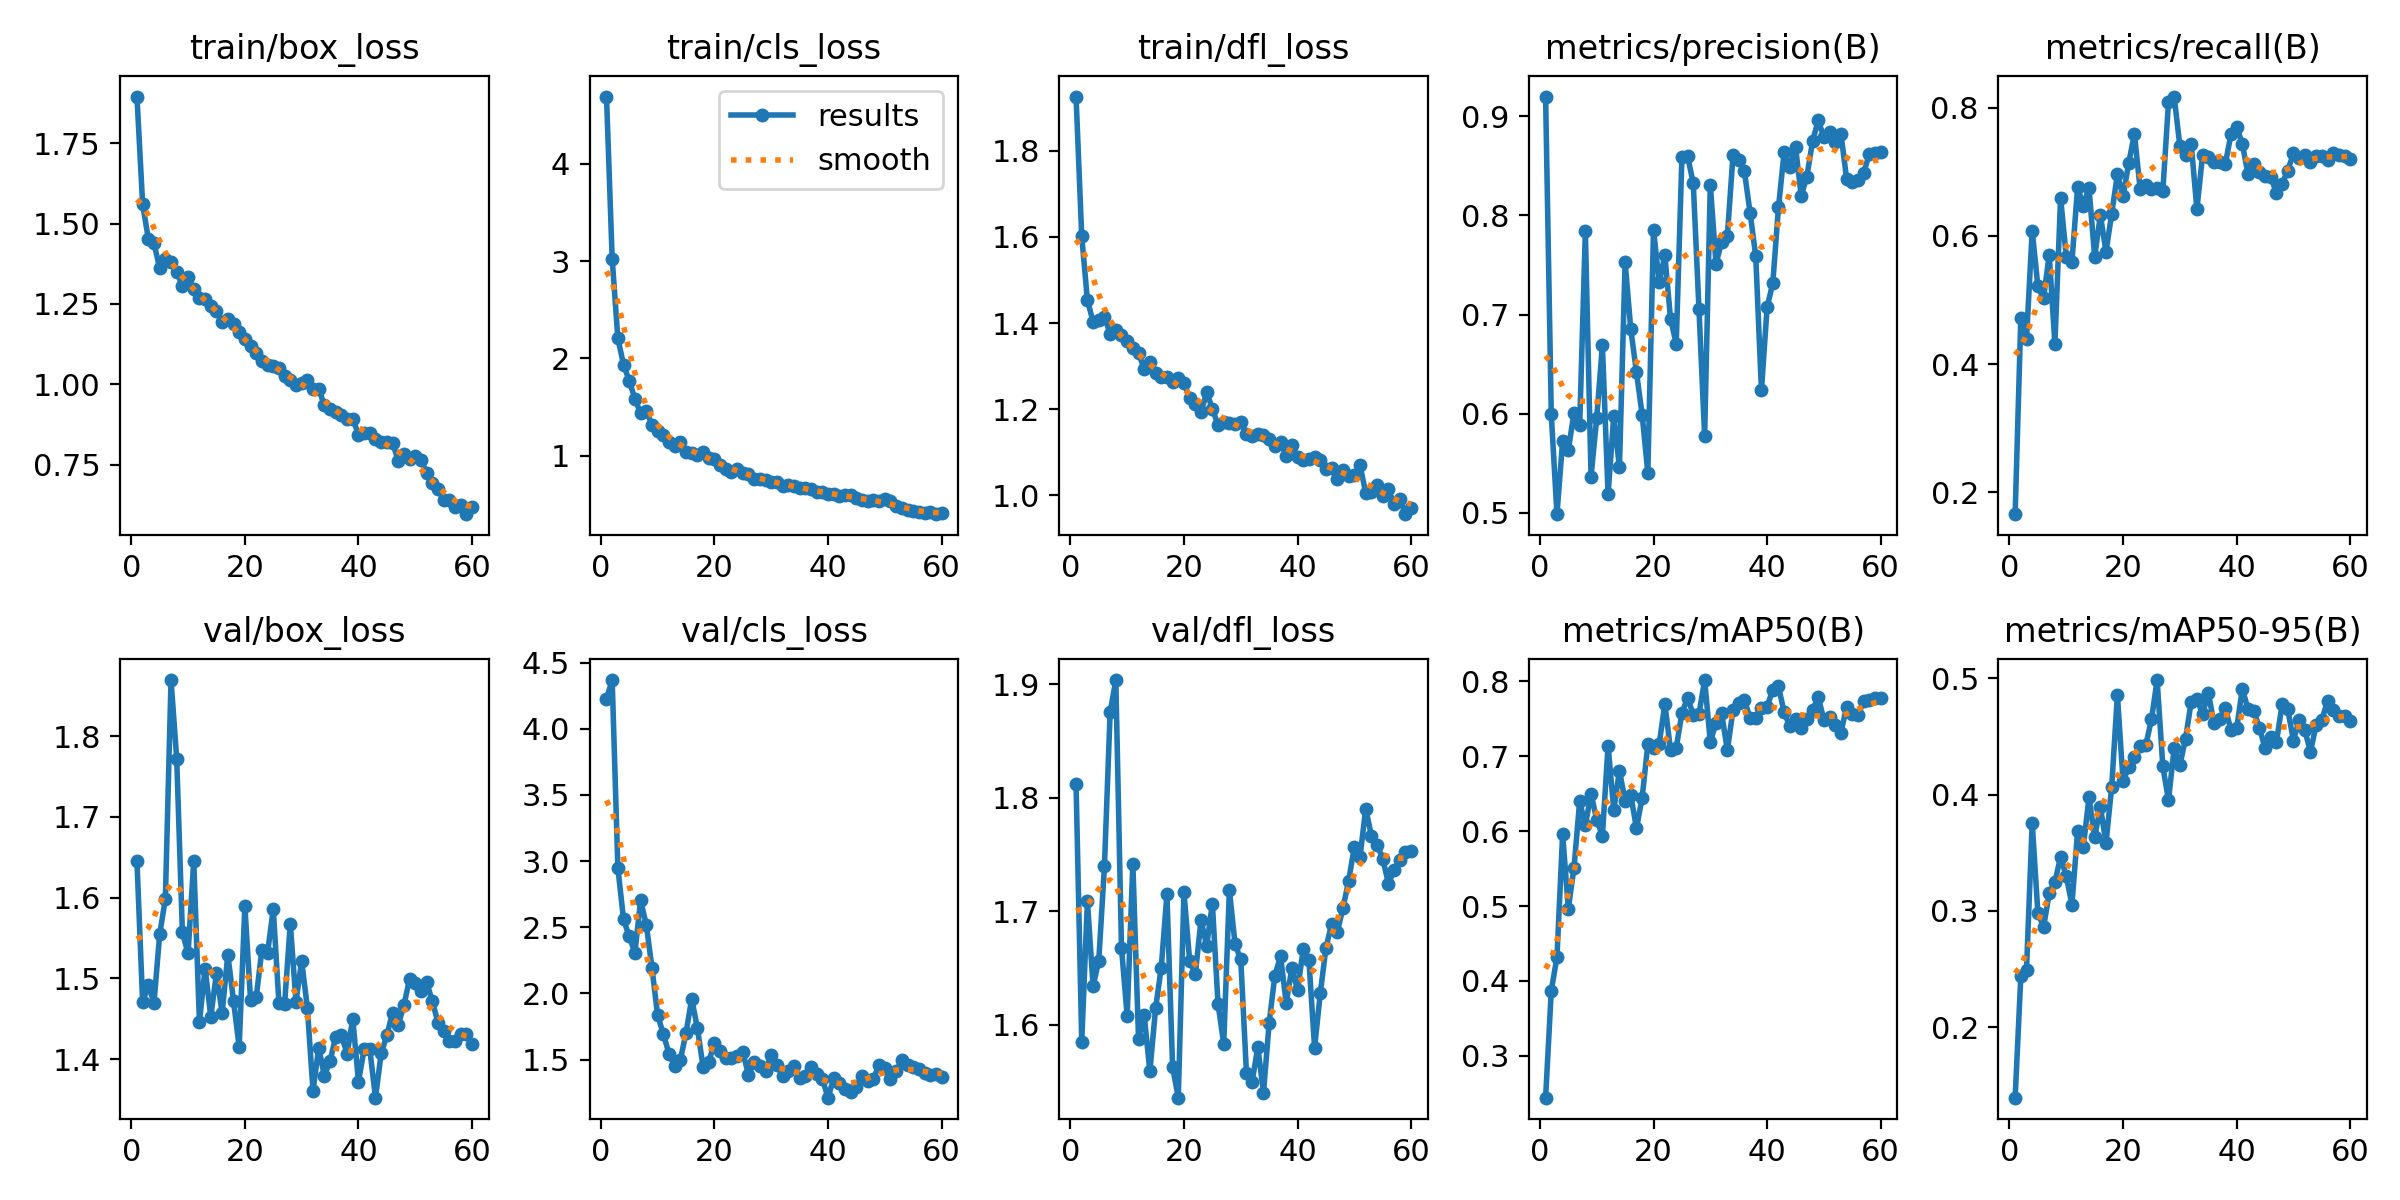

The table this chart was drawn from, first rows:
epoch, time, train/box_loss, train/cls_loss, train/dfl_loss, metrics/precision(B), metrics/recall(B), metrics/mAP50(B), metrics/mAP50-95(B), val/box_loss, val/cls_loss, val/dfl_loss, lr/pg0, lr/pg1, lr/pg2
1, 16.13, 1.896, 4.692, 1.925, 0.9197, 0.1658, 0.2442, 0.1395, 1.645, 4.227, 1.812, 6.96e-05, 6.96e-05, 6.96e-05
2, 24.03, 1.561, 3.024, 1.601, 0.5994, 0.4723, 0.387, 0.2438, 1.47, 4.368, 1.585, 0.0001412, 0.0001412, 0.0001412
3, 32.53, 1.454, 2.205, 1.453, 0.4987, 0.4392, 0.4318, 0.2496, 1.492, 2.95, 1.709, 0.0002103, 0.0002103, 0.0002103
4, 39.6, 1.439, 1.936, 1.403, 0.5724, 0.6085, 0.5961, 0.3759, 1.47, 2.559, 1.634, 0.000277, 0.000277, 0.000277
5, 47.77, 1.361, 1.77, 1.407, 0.5633, 0.5214, 0.4966, 0.2985, 1.554, 2.431, 1.656, 0.0003413, 0.0003413, 0.0003413
6, 55.2, 1.391, 1.586, 1.415, 0.6011, 0.5029, 0.5512, 0.2861, 1.598, 2.308, 1.74, 0.0003991, 0.0003991, 0.0003991
7, 62.94, 1.38, 1.435, 1.375, 0.5885, 0.5708, 0.6398, 0.3151, 1.869, 2.703, 1.875, 0.0003919, 0.0003919, 0.0003919
8, 71.25, 1.351, 1.463, 1.383, 0.7838, 0.4312, 0.6076, 0.3247, 1.772, 2.521, 1.904, 0.0003848, 0.0003848, 0.0003848
9, 78.28, 1.305, 1.316, 1.372, 0.5366, 0.6597, 0.6499, 0.3464, 1.557, 2.196, 1.668, 0.0003776, 0.0003776, 0.0003776
10, 86.31, 1.334, 1.252, 1.357, 0.5958, 0.5676, 0.6151, 0.3298, 1.531, 1.835, 1.608, 0.0003704, 0.0003704, 0.0003704
11, 93.25, 1.297, 1.211, 1.343, 0.6691, 0.5601, 0.5938, 0.3054, 1.646, 1.696, 1.742, 0.0003632, 0.0003632, 0.0003632
12, 100.9, 1.267, 1.135, 1.33, 0.5186, 0.6764, 0.7141, 0.3688, 1.446, 1.545, 1.588, 0.000356, 0.000356, 0.000356
13, 109.1, 1.267, 1.096, 1.293, 0.5978, 0.647, 0.628, 0.3548, 1.512, 1.452, 1.608, 0.0003489, 0.0003489, 0.0003489
14, 116.1, 1.244, 1.142, 1.31, 0.5459, 0.6755, 0.6804, 0.3976, 1.453, 1.498, 1.559, 0.0003417, 0.0003417, 0.0003417
15, 124.2, 1.229, 1.041, 1.284, 0.7528, 0.5674, 0.6408, 0.3633, 1.506, 1.702, 1.614, 0.0003345, 0.0003345, 0.0003345
16, 131.1, 1.195, 1.028, 1.276, 0.6849, 0.6323, 0.6478, 0.3894, 1.457, 1.96, 1.65, 0.0003273, 0.0003273, 0.0003273
17, 139.2, 1.202, 1.005, 1.274, 0.6418, 0.5756, 0.6037, 0.3586, 1.529, 1.739, 1.715, 0.0003202, 0.0003202, 0.0003202
18, 146.3, 1.188, 1.037, 1.263, 0.599, 0.6348, 0.6446, 0.4067, 1.472, 1.446, 1.563, 0.000313, 0.000313, 0.000313
19, 153.9, 1.162, 0.9786, 1.273, 0.5404, 0.6962, 0.7158, 0.4856, 1.415, 1.483, 1.536, 0.0003058, 0.0003058, 0.0003058
20, 162.1, 1.141, 0.9605, 1.261, 0.7853, 0.6617, 0.7112, 0.4116, 1.59, 1.627, 1.717, 0.0002986, 0.0002986, 0.0002986
21, 169.1, 1.118, 0.9049, 1.226, 0.7326, 0.7141, 0.7163, 0.4236, 1.473, 1.564, 1.656, 0.0002915, 0.0002915, 0.0002915
22, 177.2, 1.096, 0.8571, 1.211, 0.7595, 0.7594, 0.7695, 0.4326, 1.477, 1.51, 1.644, 0.0002843, 0.0002843, 0.0002843
23, 184, 1.072, 0.8321, 1.193, 0.6952, 0.674, 0.708, 0.4414, 1.535, 1.516, 1.692, 0.0002771, 0.0002771, 0.0002771
24, 192.5, 1.059, 0.865, 1.239, 0.6707, 0.6788, 0.7112, 0.4422, 1.531, 1.529, 1.67, 0.0002699, 0.0002699, 0.0002699
25, 200.4, 1.057, 0.8228, 1.201, 0.8587, 0.6731, 0.7574, 0.4645, 1.586, 1.56, 1.707, 0.0002627, 0.0002627, 0.0002627
26, 207.5, 1.052, 0.8111, 1.163, 0.8595, 0.6749, 0.778, 0.4983, 1.469, 1.385, 1.618, 0.0002556, 0.0002556, 0.0002556
27, 215.8, 1.027, 0.7585, 1.17, 0.8323, 0.6699, 0.7552, 0.4241, 1.468, 1.479, 1.583, 0.0002484, 0.0002484, 0.0002484
28, 222.8, 1.013, 0.7608, 1.168, 0.7059, 0.809, 0.756, 0.3949, 1.568, 1.449, 1.719, 0.0002412, 0.0002412, 0.0002412
29, 230.9, 0.9964, 0.7508, 1.166, 0.578, 0.8177, 0.8015, 0.4402, 1.471, 1.418, 1.671, 0.000234, 0.000234, 0.000234
30, 238.1, 1.003, 0.7312, 1.17, 0.8308, 0.7404, 0.7188, 0.4251, 1.521, 1.536, 1.657, 0.0002269, 0.0002269, 0.0002269
31, 245.6, 1.013, 0.726, 1.142, 0.7514, 0.7267, 0.7445, 0.448, 1.464, 1.459, 1.558, 0.0002197, 0.0002197, 0.0002197
32, 253.3, 0.9839, 0.6888, 1.139, 0.7731, 0.7432, 0.7571, 0.4798, 1.36, 1.379, 1.55, 0.0002125, 0.0002125, 0.0002125
33, 260.4, 0.9862, 0.6965, 1.142, 0.7795, 0.642, 0.7077, 0.4821, 1.414, 1.413, 1.58, 0.0002053, 0.0002053, 0.0002053
34, 268.5, 0.934, 0.6896, 1.139, 0.8606, 0.7259, 0.7617, 0.4688, 1.38, 1.455, 1.54, 0.0001981, 0.0001981, 0.0001981
35, 275.3, 0.9232, 0.6662, 1.131, 0.8556, 0.7231, 0.7716, 0.4875, 1.398, 1.36, 1.602, 0.000191, 0.000191, 0.000191
36, 283.4, 0.9124, 0.6621, 1.116, 0.8446, 0.715, 0.7747, 0.4616, 1.428, 1.377, 1.643, 0.0001838, 0.0001838, 0.0001838
37, 290.6, 0.9036, 0.6519, 1.124, 0.8027, 0.7147, 0.7509, 0.4648, 1.43, 1.444, 1.66, 0.0001766, 0.0001766, 0.0001766
38, 298.2, 0.8905, 0.6271, 1.091, 0.7589, 0.7122, 0.751, 0.4741, 1.406, 1.395, 1.619, 0.0001694, 0.0001694, 0.0001694
39, 306.3, 0.8921, 0.6233, 1.118, 0.6234, 0.7587, 0.7636, 0.4555, 1.45, 1.356, 1.65, 0.0001623, 0.0001623, 0.0001623
40, 313.4, 0.8434, 0.6054, 1.089, 0.7074, 0.7706, 0.7662, 0.4568, 1.372, 1.213, 1.631, 0.0001551, 0.0001551, 0.0001551
41, 321.4, 0.8496, 0.6098, 1.083, 0.7315, 0.7437, 0.7886, 0.4908, 1.412, 1.359, 1.667, 0.0001479, 0.0001479, 0.0001479
42, 328.3, 0.8466, 0.5861, 1.085, 0.808, 0.6963, 0.793, 0.4734, 1.412, 1.325, 1.657, 0.0001407, 0.0001407, 0.0001407
43, 336.1, 0.8289, 0.5909, 1.09, 0.8634, 0.712, 0.7586, 0.4718, 1.352, 1.282, 1.58, 0.0001335, 0.0001335, 0.0001335
44, 343.1, 0.8188, 0.5928, 1.082, 0.8488, 0.7007, 0.7396, 0.4576, 1.407, 1.256, 1.628, 0.0001264, 0.0001264, 0.0001264
45, 350.7, 0.8191, 0.5635, 1.061, 0.8692, 0.6942, 0.7501, 0.4398, 1.429, 1.296, 1.668, 0.0001192, 0.0001192, 0.0001192
46, 358.4, 0.8174, 0.5434, 1.065, 0.8196, 0.6924, 0.7375, 0.4493, 1.457, 1.38, 1.689, 0.000112, 0.000112, 0.000112
47, 365.3, 0.7624, 0.532, 1.038, 0.8391, 0.6671, 0.7489, 0.4449, 1.442, 1.34, 1.682, 0.0001048, 0.0001048, 0.0001048
48, 373, 0.7826, 0.5419, 1.06, 0.8745, 0.6816, 0.761, 0.4774, 1.466, 1.355, 1.703, 9.76575e-05, 9.76575e-05, 9.76575e-05
49, 380.1, 0.7671, 0.5288, 1.044, 0.8958, 0.7021, 0.7791, 0.4733, 1.499, 1.462, 1.727, 9.048e-05, 9.048e-05, 9.048e-05
50, 388.1, 0.7765, 0.5503, 1.048, 0.8786, 0.7291, 0.7483, 0.4463, 1.495, 1.435, 1.757, 8.33025e-05, 8.33025e-05, 8.33025e-05
51, 398.2, 0.7639, 0.5329, 1.07, 0.884, 0.7222, 0.752, 0.4639, 1.485, 1.356, 1.748, 7.6125e-05, 7.6125e-05, 7.6125e-05
52, 405.1, 0.7245, 0.4792, 1.006, 0.8736, 0.7272, 0.7409, 0.4552, 1.495, 1.414, 1.79, 6.89475e-05, 6.89475e-05, 6.89475e-05
53, 413, 0.6911, 0.4629, 1.009, 0.8821, 0.7151, 0.7311, 0.4367, 1.472, 1.499, 1.767, 6.177e-05, 6.177e-05, 6.177e-05
54, 419.8, 0.6734, 0.4419, 1.025, 0.8367, 0.7247, 0.7662, 0.4599, 1.445, 1.459, 1.759, 5.45925e-05, 5.45925e-05, 5.45925e-05
55, 427.7, 0.6395, 0.4263, 0.9981, 0.834, 0.7252, 0.7565, 0.464, 1.435, 1.446, 1.746, 4.7415e-05, 4.7415e-05, 4.7415e-05
56, 434.7, 0.6393, 0.4194, 1.014, 0.8354, 0.7189, 0.7543, 0.4803, 1.422, 1.43, 1.724, 4.02375e-05, 4.02375e-05, 4.02375e-05
57, 442.5, 0.6176, 0.4081, 0.9796, 0.8431, 0.7298, 0.7737, 0.4722, 1.422, 1.396, 1.736, 3.306e-05, 3.306e-05, 3.306e-05
58, 450.2, 0.623, 0.4177, 0.9921, 0.8614, 0.7263, 0.775, 0.4674, 1.431, 1.387, 1.745, 2.58825e-05, 2.58825e-05, 2.58825e-05
59, 458.2, 0.5953, 0.3974, 0.9566, 0.8632, 0.7247, 0.7778, 0.4675, 1.431, 1.39, 1.752, 1.8705e-05, 1.8705e-05, 1.8705e-05
60, 465.7, 0.6164, 0.4071, 0.9709, 0.8639, 0.7201, 0.7778, 0.4633, 1.418, 1.371, 1.753, 1.15275e-05, 1.15275e-05, 1.15275e-05
